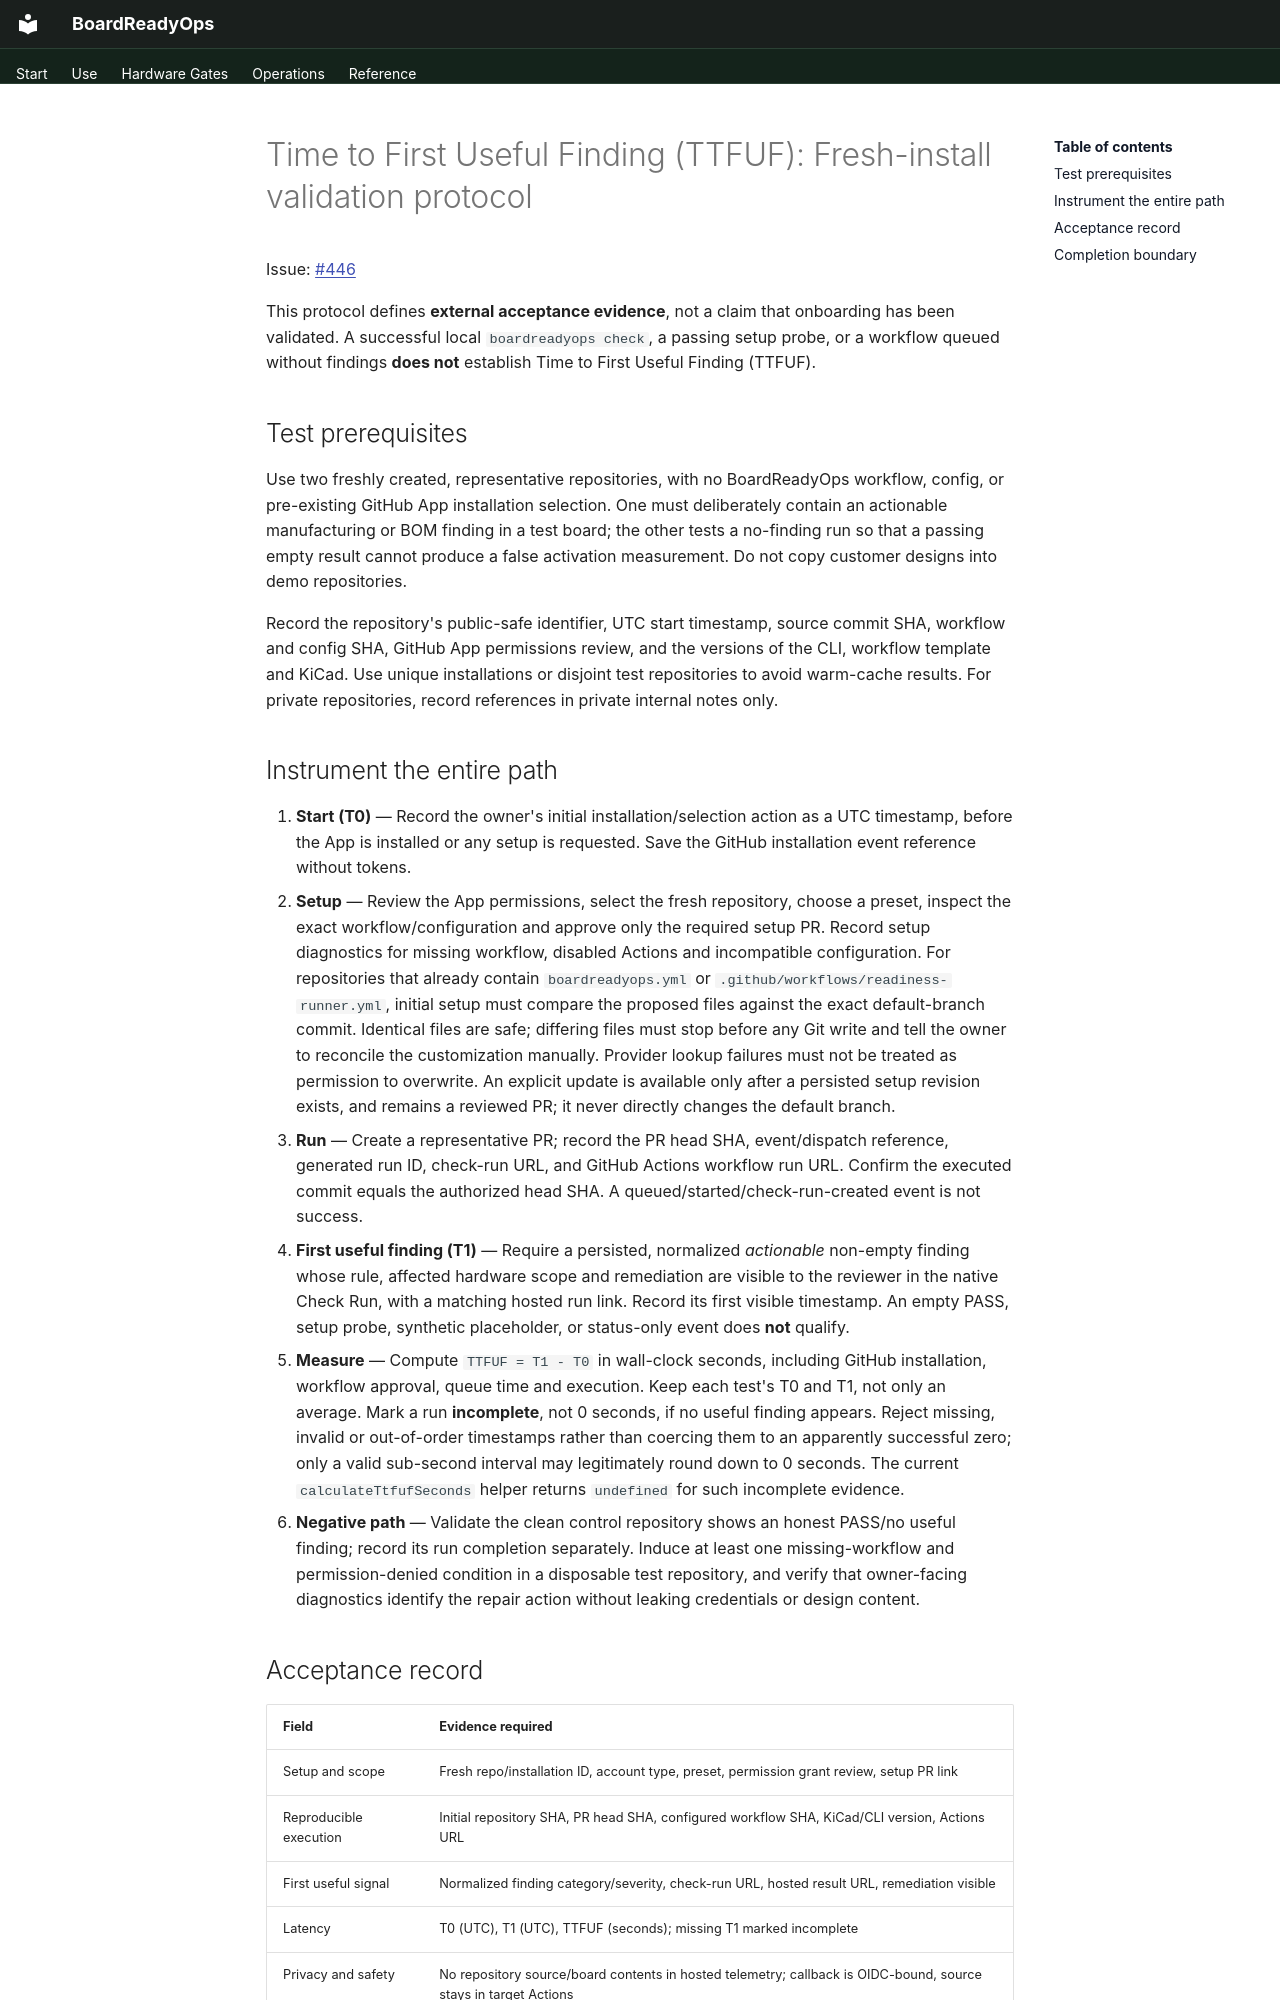

repository: oaslananka/boardreadyops · page: product/fresh-install-validation/index.html · generator: mkdocs

# Time to First Useful Finding (TTFUF): Fresh-install validation protocol

Issue: [#446](https://github.com/oaslananka/boardreadyops/issues/446)

This protocol defines **external acceptance evidence**, not a claim that onboarding has been validated. A successful local `boardreadyops check`, a passing setup probe, or a workflow queued without findings **does not** establish Time to First Useful Finding (TTFUF).

## Test prerequisites

Use two freshly created, representative repositories, with no BoardReadyOps workflow, config, or pre-existing GitHub App installation selection. One must deliberately contain an actionable manufacturing or BOM finding in a test board; the other tests a no-finding run so that a passing empty result cannot produce a false activation measurement. Do not copy customer designs into demo repositories.

Record the repository's public-safe identifier, UTC start timestamp, source commit SHA, workflow and config SHA, GitHub App permissions review, and the versions of the CLI, workflow template and KiCad. Use unique installations or disjoint test repositories to avoid warm-cache results. For private repositories, record references in private internal notes only.

## Instrument the entire path

1. **Start (T0)** — Record the owner's initial installation/selection action as a UTC timestamp, before the App is installed or any setup is requested. Save the GitHub installation event reference without tokens.
2. **Setup** — Review the App permissions, select the fresh repository, choose a preset, inspect the exact workflow/configuration and approve only the required setup PR. Record setup diagnostics for missing workflow, disabled Actions and incompatible configuration.
   For repositories that already contain `boardreadyops.yml` or `.github/workflows/readiness-runner.yml`, initial setup must compare the proposed files against the exact default-branch commit. Identical files are safe; differing files must stop before any Git write and tell the owner to reconcile the customization manually. Provider lookup failures must not be treated as permission to overwrite. An explicit update is available only after a persisted setup revision exists, and remains a reviewed PR; it never directly changes the default branch.
3. **Run** — Create a representative PR; record the PR head SHA, event/dispatch reference, generated run ID, check-run URL, and GitHub Actions workflow run URL. Confirm the executed commit equals the authorized head SHA. A queued/started/check-run-created event is not success.
4. **First useful finding (T1)** — Require a persisted, normalized *actionable* non-empty finding whose rule, affected hardware scope and remediation are visible to the reviewer in the native Check Run, with a matching hosted run link. Record its first visible timestamp. An empty PASS, setup probe, synthetic placeholder, or status-only event does **not** qualify.
5. **Measure** — Compute `TTFUF = T1 - T0` in wall-clock seconds, including GitHub installation, workflow approval, queue time and execution. Keep each test's T0 and T1, not only an average. Mark a run **incomplete**, not 0 seconds, if no useful finding appears. Reject missing, invalid or out-of-order timestamps rather than coercing them to an apparently successful zero; only a valid sub-second interval may legitimately round down to 0 seconds. The current `calculateTtfufSeconds` helper returns `undefined` for such incomplete evidence.
6. **Negative path** — Validate the clean control repository shows an honest PASS/no useful finding; record its run completion separately. Induce at least one missing-workflow and permission-denied condition in a disposable test repository, and verify that owner-facing diagnostics identify the repair action without leaking credentials or design content.
